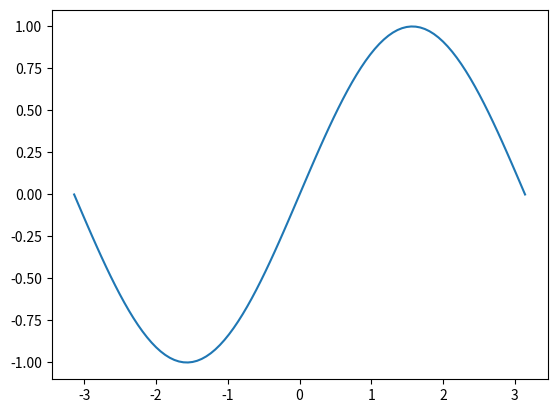

Write the Python code that produced this figure.
import matplotlib.pyplot as plt
import numpy as np
x=np.linspace(-np.pi, np.pi, 100)
y=np.sin(x)
plt.plot(x,y)
plt.savefig('out.png')

